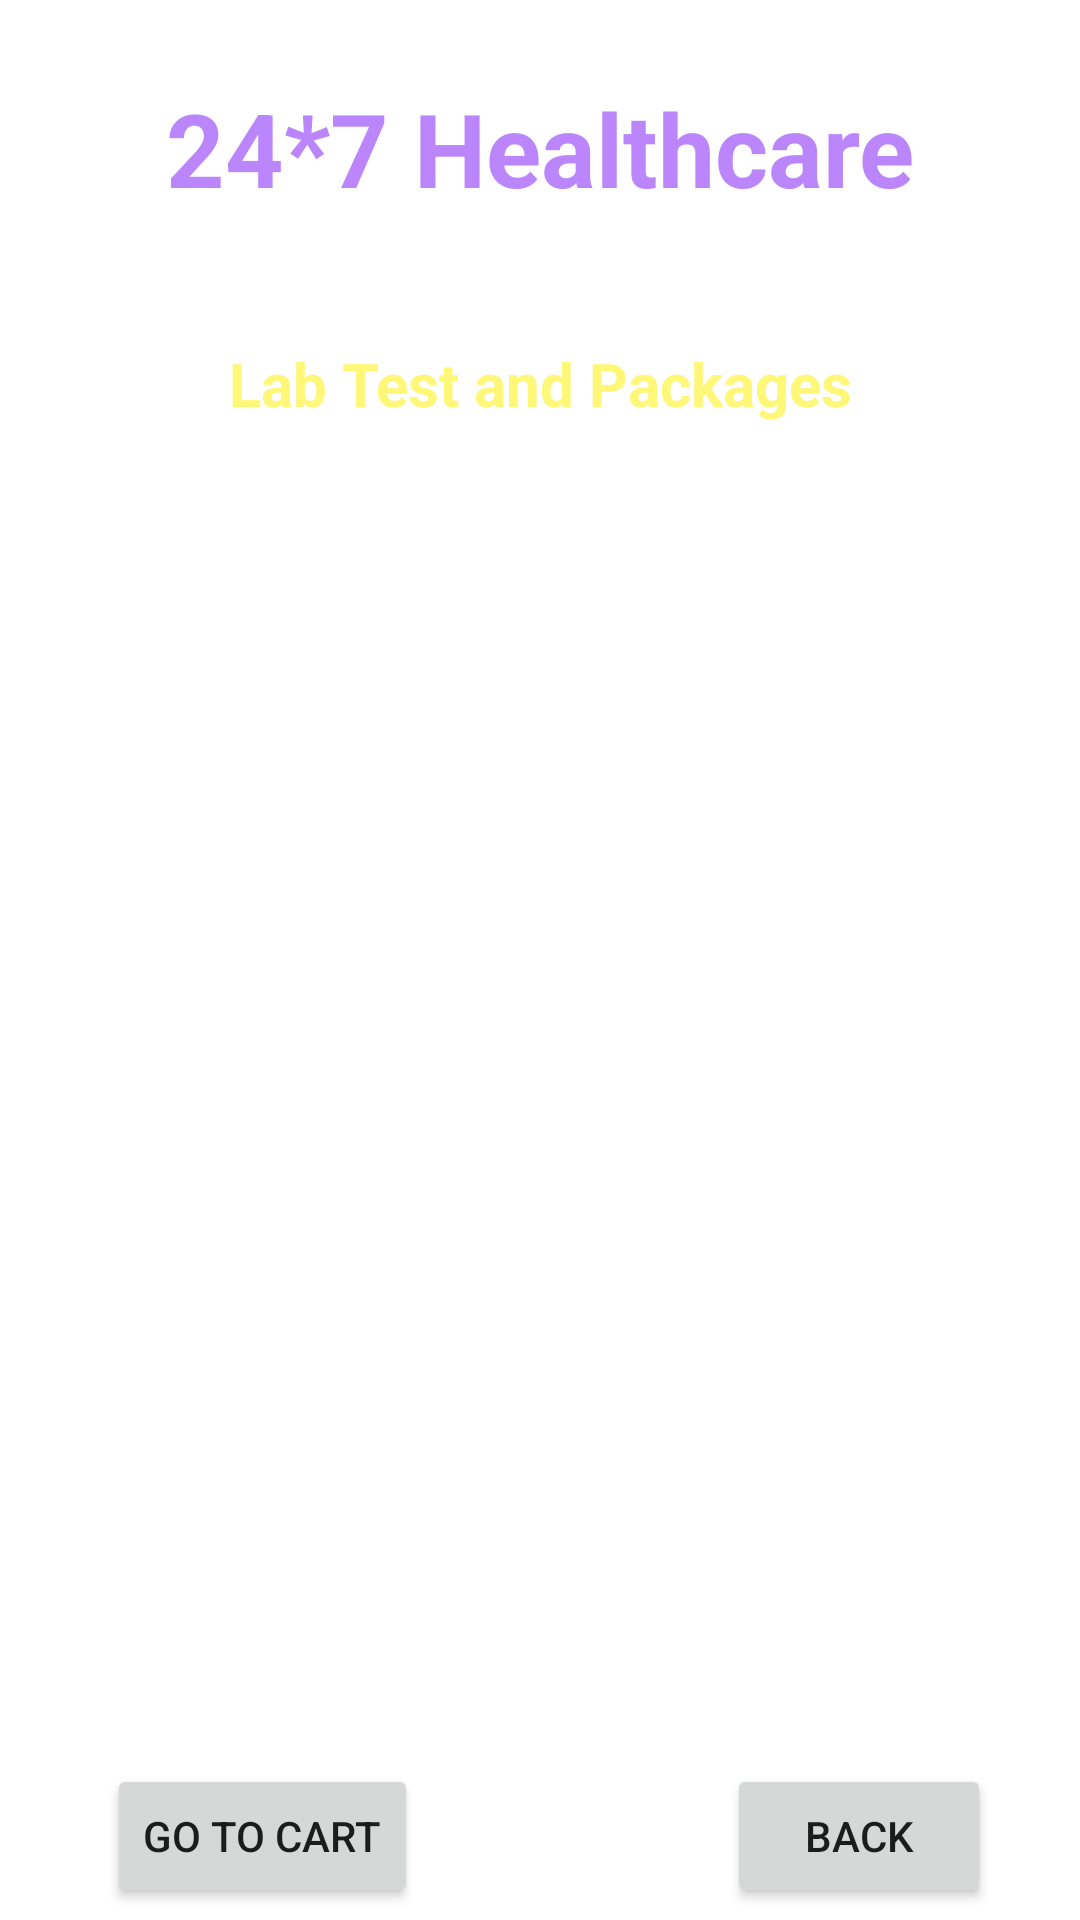

Layout XML and referenced resources for this Android screen:
<!-- AndroidManifest.xml: application theme Theme.RemotePatientMonitoringSystem -->
<!-- res/layout/activity_lab_test.xml -->
<?xml version="1.0" encoding="utf-8"?>
<androidx.constraintlayout.widget.ConstraintLayout xmlns:android="http://schemas.android.com/apk/res/android"
    xmlns:app="http://schemas.android.com/apk/res-auto"
    xmlns:tools="http://schemas.android.com/tools"
    android:layout_width="match_parent"
    android:layout_height="match_parent"
    android:background="@drawable/back2"
    tools:context=".LabTestActivity">

    <TextView
        android:id="@+id/textViewLTName"
        android:layout_width="wrap_content"
        android:layout_height="wrap_content"
        android:text="24*7 Healthcare"
        android:textColor="@color/purple_200"
        android:textSize="34sp"
        android:textStyle="bold"
        app:layout_constraintBottom_toBottomOf="parent"
        app:layout_constraintEnd_toEndOf="parent"
        app:layout_constraintStart_toStartOf="parent"
        app:layout_constraintTop_toTopOf="parent"
        app:layout_constraintVertical_bias="0.045" />

    <TextView
        android:id="@+id/textViewHADTitle"
        android:layout_width="wrap_content"
        android:layout_height="wrap_content"
        android:text="Deliver Location : HWH"
        android:textColor="@color/colorWhite"
        android:textSize="16sp"
        android:textStyle="bold"
        app:layout_constraintBottom_toBottomOf="parent"
        app:layout_constraintEnd_toEndOf="parent"
        app:layout_constraintStart_toStartOf="parent"
        app:layout_constraintTop_toBottomOf="@+id/textViewLTName"
        app:layout_constraintVertical_bias="0.01999998" />

    <TextView
        android:id="@+id/textViewBMDPackageName"
        android:layout_width="wrap_content"
        android:layout_height="wrap_content"
        android:text="Lab Test and Packages"
        android:textColor="@color/YellowLight"
        android:textSize="20sp"
        android:textStyle="bold"
        app:layout_constraintBottom_toBottomOf="parent"
        app:layout_constraintEnd_toEndOf="parent"
        app:layout_constraintHorizontal_bias="0.502"
        app:layout_constraintStart_toStartOf="parent"
        app:layout_constraintTop_toBottomOf="@+id/textViewLTName"
        app:layout_constraintVertical_bias="0.078" />

    <ListView
        android:id="@+id/listViewHA"
        android:layout_width="350dp"
        android:layout_height="500dp"
        android:layout_margin="10dp"
        android:layout_marginStart="16dp"
        android:layout_marginTop="16dp"
        android:layout_marginEnd="16dp"
        app:layout_constraintBottom_toBottomOf="parent"
        app:layout_constraintEnd_toEndOf="parent"
        app:layout_constraintStart_toStartOf="parent"
        app:layout_constraintTop_toBottomOf="@+id/textViewHADTitle" />

    <Button
        android:id="@+id/buttonHADBack"
        android:layout_width="wrap_content"
        android:layout_height="wrap_content"
        android:layout_marginBottom="4dp"
        android:text="BACK"
        app:layout_constraintBottom_toBottomOf="parent"
        app:layout_constraintEnd_toEndOf="parent"
        app:layout_constraintHorizontal_bias="0.891"
        app:layout_constraintStart_toStartOf="parent" />

    <Button
        android:id="@+id/buttonBMCartBack"
        android:layout_width="wrap_content"
        android:layout_height="wrap_content"
        android:layout_marginBottom="4dp"
        android:text="Go to Cart"
        app:layout_constraintBottom_toBottomOf="parent"
        app:layout_constraintEnd_toEndOf="parent"
        app:layout_constraintHorizontal_bias="0.139"
        app:layout_constraintStart_toStartOf="parent" />


</androidx.constraintlayout.widget.ConstraintLayout>
<!-- resources referenced by this layout -->
<resources>
  <color name="YellowLight">#fff777</color>
  <color name="colorWhite">#FFFFFF</color>
  <color name="purple_200">#FFBB86FC</color>
  <style name="Theme.RemotePatientMonitoringSystem" parent="Theme.MaterialComponents.DayNight.NoActionBar">
          
          <item name="colorPrimary">@color/purple_500</item>
          <item name="colorPrimaryVariant">@color/purple_700</item>
          <item name="colorOnPrimary">@color/white</item>
          
          <item name="colorSecondary">@color/teal_200</item>
          <item name="colorSecondaryVariant">@color/teal_700</item>
          <item name="colorOnSecondary">@color/black</item>
          
          <item name="android:statusBarColor" tools:targetApi="21">?attr/colorPrimaryVariant</item>
          
      </style>
  <color name="purple_500">#FF6200EE</color>
  <color name="purple_700">#FF3700B3</color>
  <color name="white">#FFFFFFFF</color>
  <color name="teal_200">#FF03DAC5</color>
  <color name="teal_700">#FF018786</color>
  <color name="black">#FF000000</color>
</resources>
